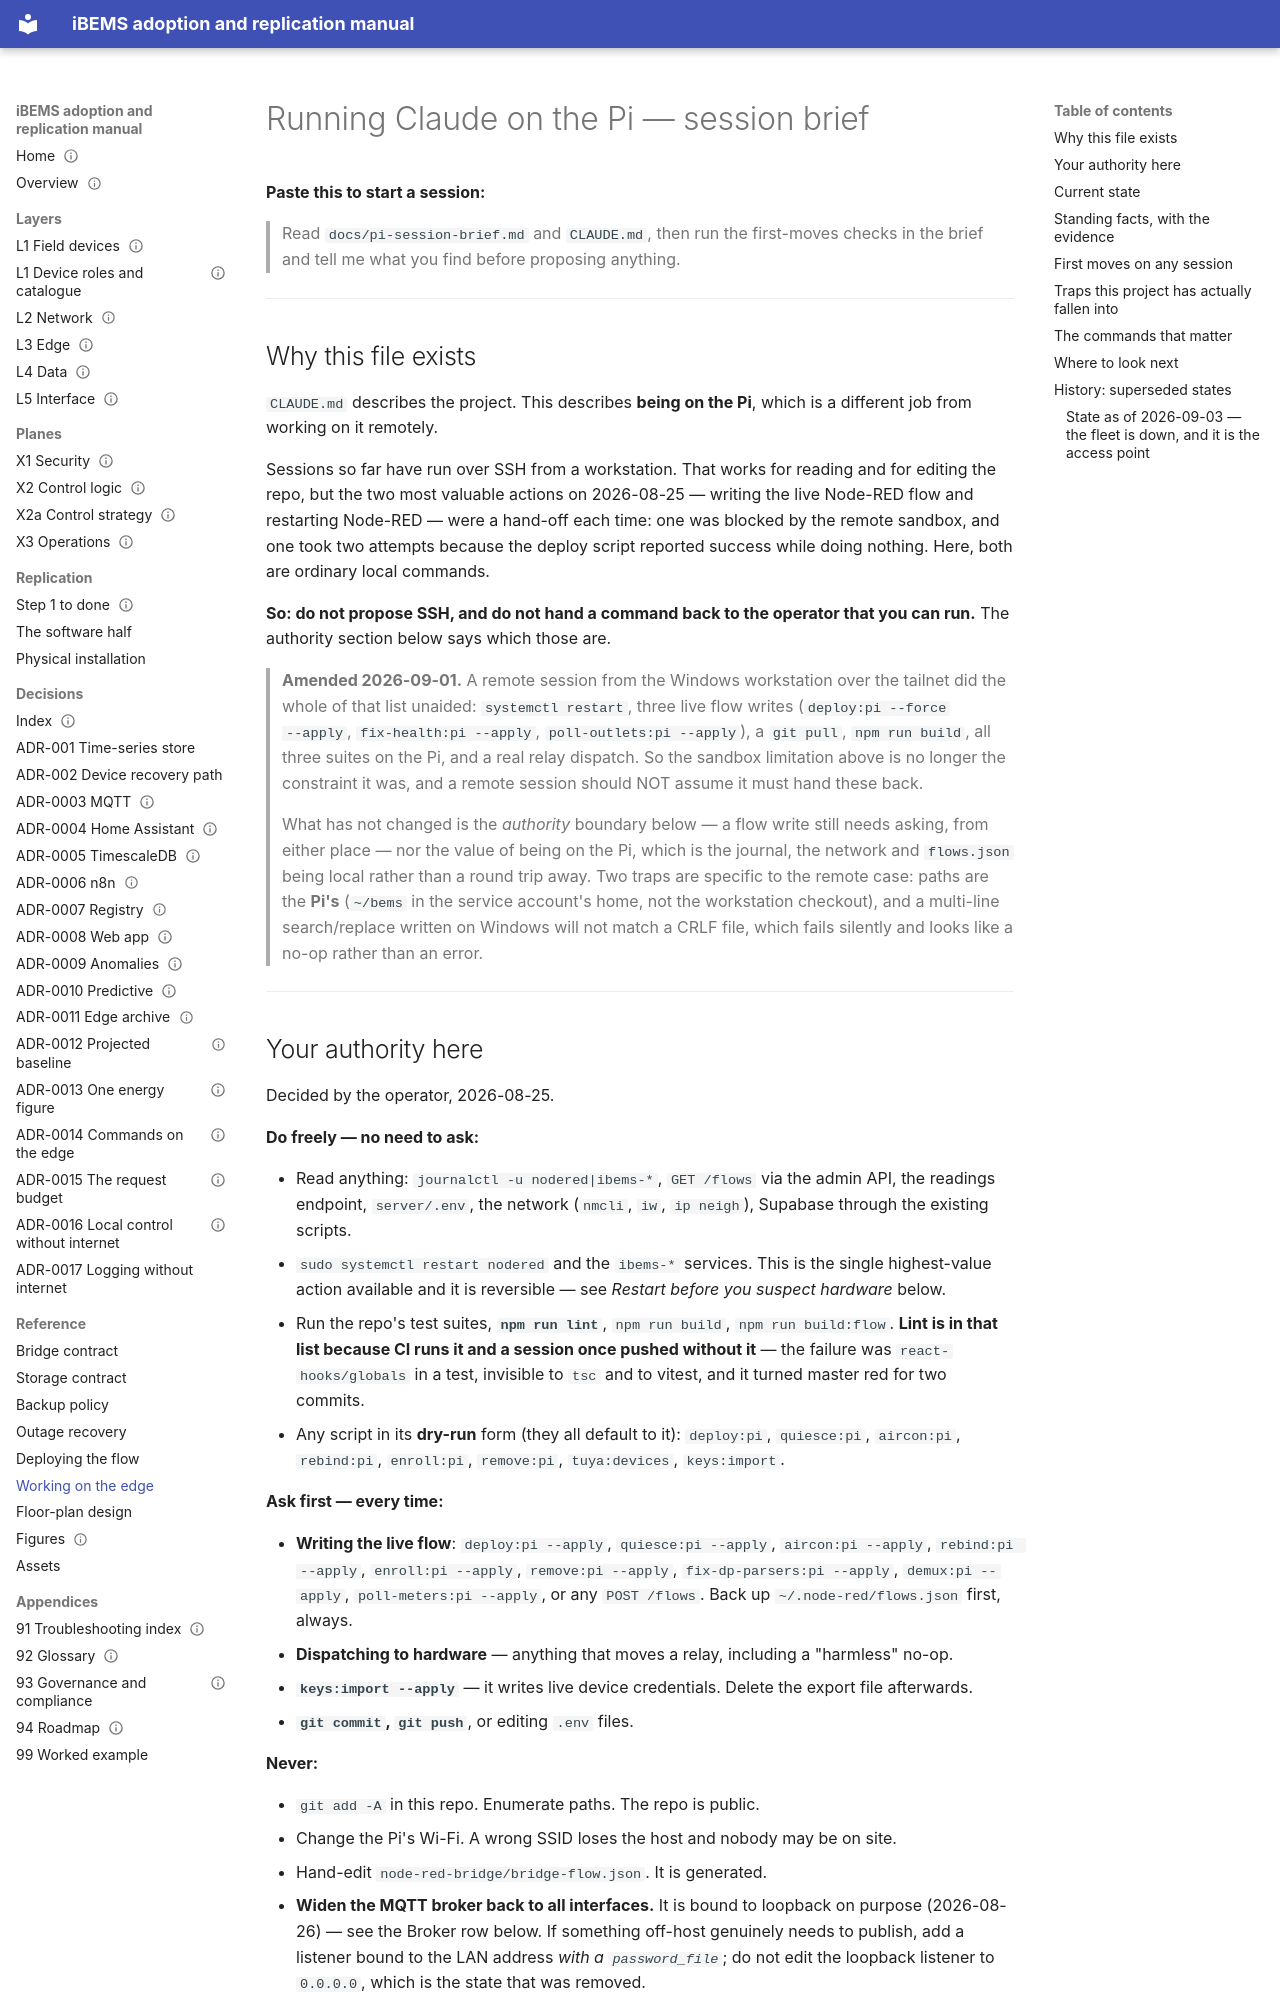

repository: bems2026/bems · page: pi-session-brief/index.html · generator: mkdocs

# Running Claude on the Pi — session brief

**Paste this to start a session:**

> Read `docs/pi-session-brief.md` and `CLAUDE.md`, then run the first-moves checks in the brief
> and tell me what you find before proposing anything.

---

## Why this file exists

`CLAUDE.md` describes the project. This describes **being on the Pi**, which is a different job
from working on it remotely.

Sessions so far have run over SSH from a workstation. That works for reading and for editing the
repo, but the two most valuable actions on 2026-08-25 — writing the live Node-RED flow and
restarting Node-RED — were a hand-off each time: one was blocked by the remote sandbox, and one
took two attempts because the deploy script reported success while doing nothing. Here, both are
ordinary local commands.

**So: do not propose SSH, and do not hand a command back to the operator that you can run.** The
authority section below says which those are.

> **Amended 2026-09-01.** A remote session from the Windows workstation over the tailnet did the
> whole of that list unaided: `systemctl restart`, three live flow writes (`deploy:pi --force
> --apply`, `fix-health:pi --apply`, `poll-outlets:pi --apply`), a `git pull`, `npm run build`,
> all three suites on the Pi, and a real relay dispatch. So the sandbox limitation above is no
> longer the constraint it was, and a remote session should NOT assume it must hand these back.
>
> What has not changed is the *authority* boundary below — a flow write still needs asking, from
> either place — nor the value of being on the Pi, which is the journal, the network and
> `flows.json` being local rather than a round trip away. Two traps are specific to the remote
> case: paths are the **Pi's** (`~/bems` in the service account's home, not the workstation checkout), and a
> multi-line search/replace written on Windows will not match a CRLF file, which fails silently
> and looks like a no-op rather than an error.

---

## Your authority here

Decided by the operator, 2026-08-25.

**Do freely — no need to ask:**

- Read anything: `journalctl -u nodered|ibems-*`, `GET /flows` via the admin API, the readings
  endpoint, `server/.env`, the network (`nmcli`, `iw`, `ip neigh`), Supabase through the
  existing scripts.
- `sudo systemctl restart nodered` and the `ibems-*` services. This is the single highest-value
  action available and it is reversible — see *Restart before you suspect hardware* below.
- Run the repo's test suites, **`npm run lint`**, `npm run build`, `npm run build:flow`.
  **Lint is in that list because CI runs it and a session once pushed without it** — the
  failure was `react-hooks/globals` in a test, invisible to `tsc` and to vitest, and it
  turned master red for two commits.
- Any script in its **dry-run** form (they all default to it): `deploy:pi`, `quiesce:pi`, `aircon:pi`, `rebind:pi`,
  `enroll:pi`, `remove:pi`, `tuya:devices`, `keys:import`.

**Ask first — every time:**

- **Writing the live flow**: `deploy:pi --apply`, `quiesce:pi --apply`, `aircon:pi --apply`, `rebind:pi --apply`, `enroll:pi --apply`,
  `remove:pi --apply`, `fix-dp-parsers:pi --apply`, `demux:pi --apply`, `poll-meters:pi --apply`, or any `POST /flows`. Back up
  `~/.node-red/flows.json` first, always.
- **Dispatching to hardware** — anything that moves a relay, including a "harmless" no-op.
- **`keys:import --apply`** — it writes live device credentials. Delete the export file afterwards.
- **`git commit`, `git push`**, or editing `.env` files.

**Never:**

- `git add -A` in this repo. Enumerate paths. The repo is public.
- Change the Pi's Wi-Fi. A wrong SSID loses the host and nobody may be on site.
- Hand-edit `node-red-bridge/bridge-flow.json`. It is generated.
- **Widen the MQTT broker back to all interfaces.** It is bound to loopback on purpose
  (2026-08-26) — see the Broker row below. If something off-host genuinely needs to publish,
  add a listener bound to the LAN address *with a `password_file`*; do not edit the loopback
  listener to `0.0.0.0`, which is the state that was removed.
- **Widen Node-RED's `uiHost` back to all interfaces.** Same reasoning, closed 2026-09-01: that
  one port serves the admin API *and* every http-in node, so on all-interfaces it handed
  `/api/devices` and `/api/readings/latest` to anything on the device SSID with no credential.
  The editor is reached with `ssh -L 1880:127.0.0.1:1880 <host>`, not by rebinding it.

---

## Current state

**Not kept in this file.** A state paragraph written here goes stale within days: the one that
opened this brief from 2026-09-03 to 2026-09-24 described a fleet that had long since recovered.
For the current state, read `ROADMAP.md` §0, and on the Pi run `npm run preflight` and the
first-moves checks below. Superseded states are kept under [History](#history-superseded-states)
at the end.

---
